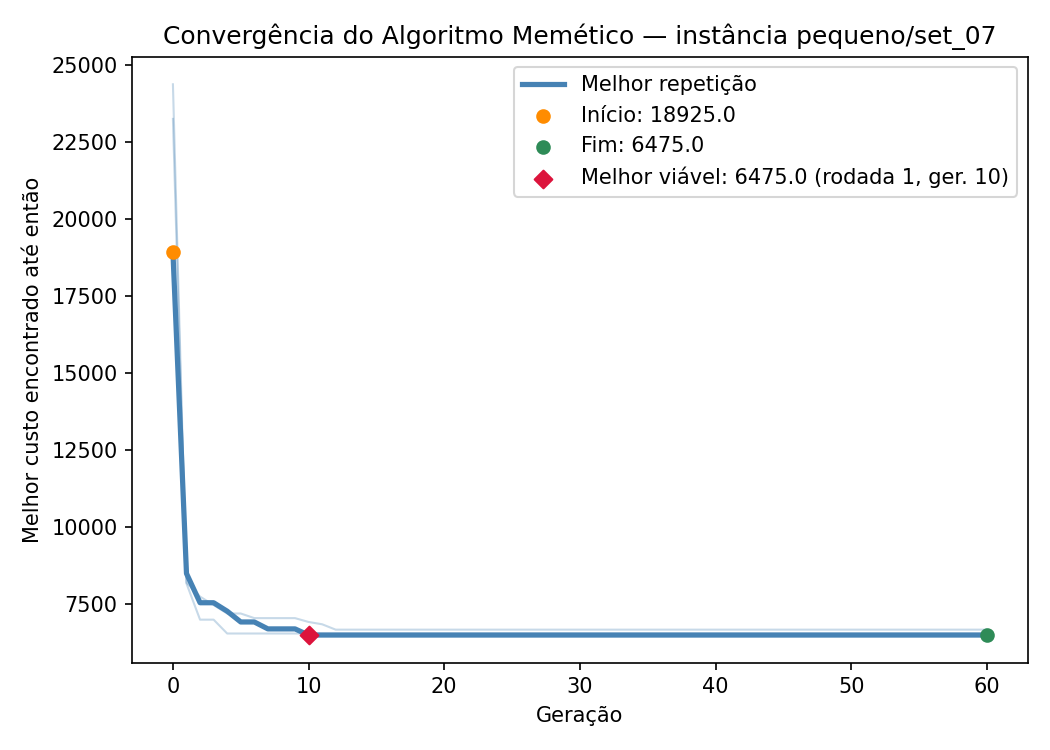

The file beside this chart, header and first rows:
iteration, generation, best_fitness
1, 0, 18925
1, 1, 8475
1, 2, 7525
1, 3, 7525
1, 4, 7250
1, 5, 6900
1, 6, 6900
1, 7, 6675
1, 8, 6675
1, 9, 6675
1, 10, 6475
1, 11, 6475
1, 12, 6475
1, 13, 6475
1, 14, 6475
1, 15, 6475
1, 16, 6475
1, 17, 6475
1, 18, 6475
1, 19, 6475
1, 20, 6475
1, 21, 6475
1, 22, 6475
1, 23, 6475
1, 24, 6475
1, 25, 6475
1, 26, 6475
1, 27, 6475
1, 28, 6475
1, 29, 6475
1, 30, 6475
1, 31, 6475
1, 32, 6475
1, 33, 6475
1, 34, 6475
1, 35, 6475
1, 36, 6475
1, 37, 6475
1, 38, 6475
1, 39, 6475
1, 40, 6475
1, 41, 6475
1, 42, 6475
1, 43, 6475
1, 44, 6475
1, 45, 6475
1, 46, 6475
1, 47, 6475
1, 48, 6475
1, 49, 6475
1, 50, 6475
1, 51, 6475
1, 52, 6475
1, 53, 6475
1, 54, 6475
1, 55, 6475
1, 56, 6475
1, 57, 6475
1, 58, 6475
1, 59, 6475
... 123 more rows
